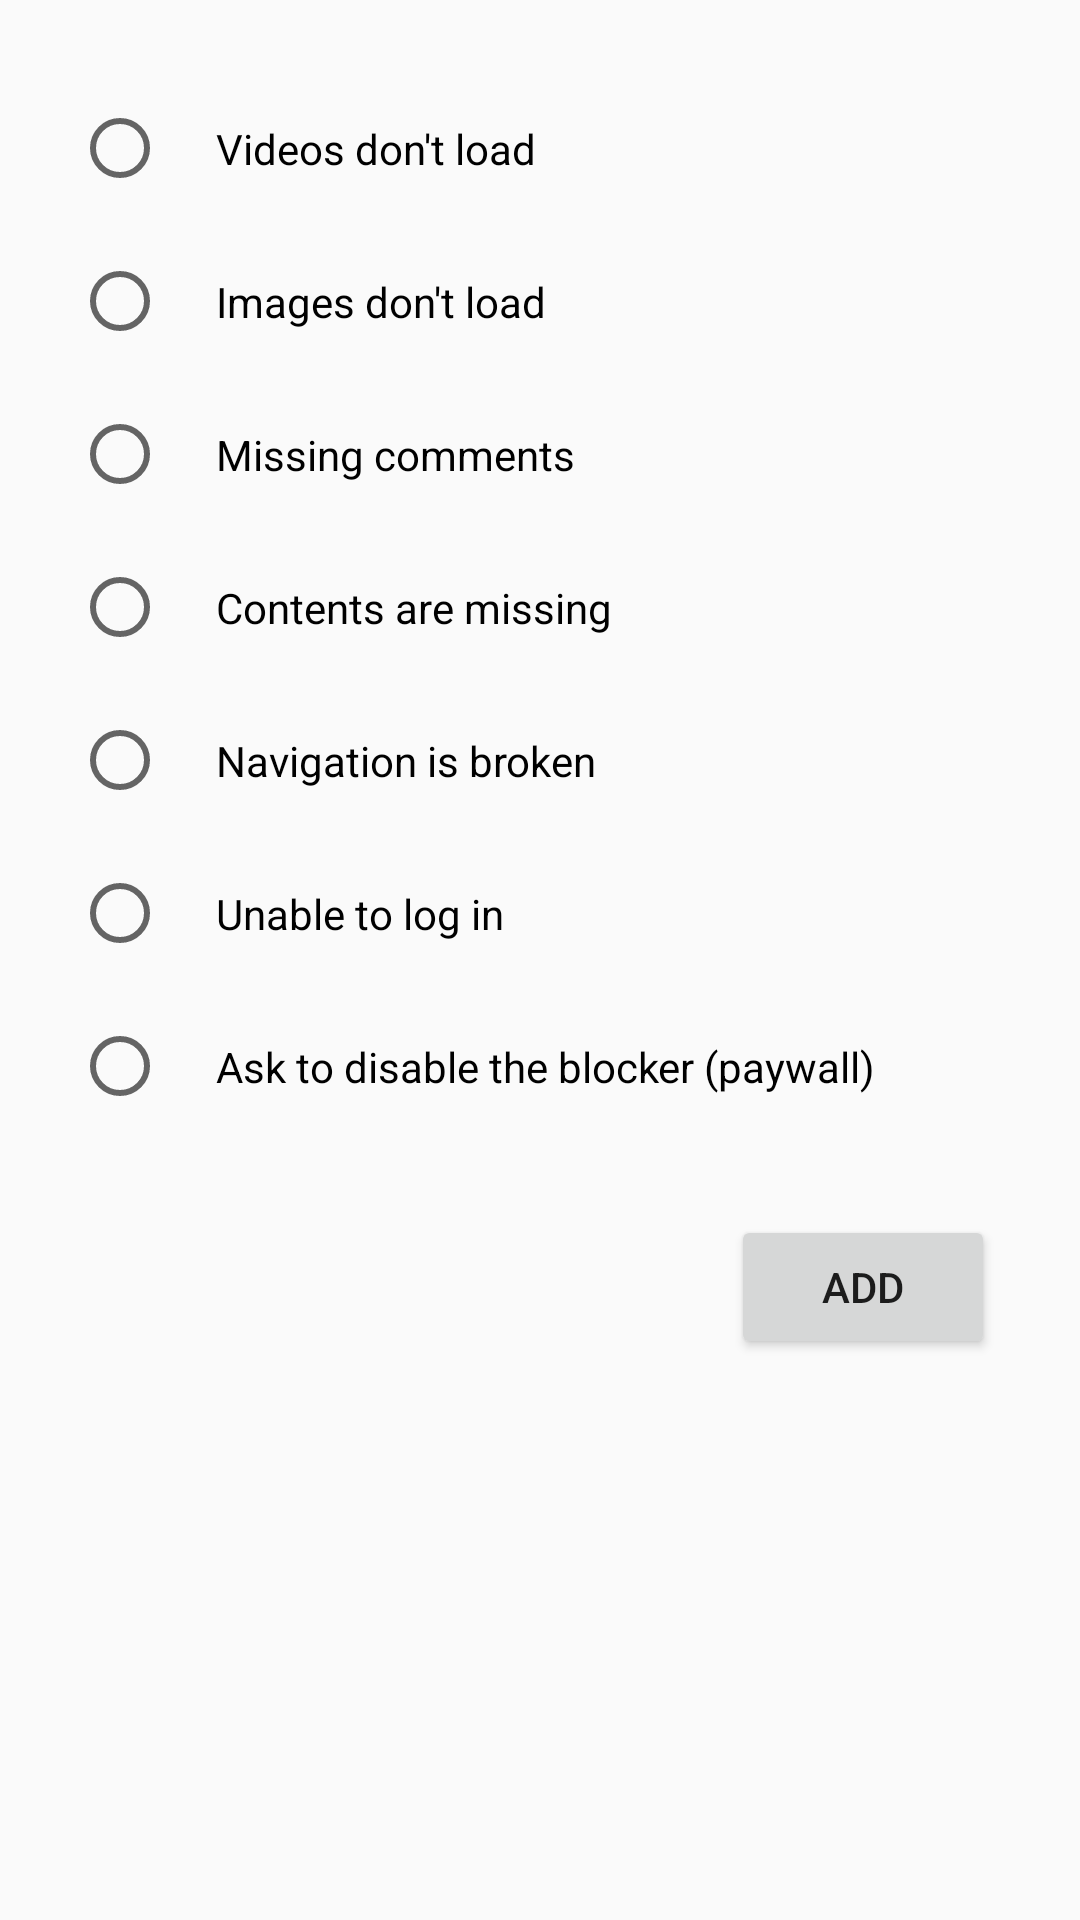

Layout XML and referenced resources for this Android screen:
<!-- AndroidManifest.xml: application theme AppTheme -->
<!-- res/layout/fragment_allow_list.xml -->
<?xml version="1.0" encoding="utf-8"?>
<layout xmlns:android="http://schemas.android.com/apk/res/android"
    xmlns:app="http://schemas.android.com/apk/res-auto">

    <data>
        <import type="org.angmarc.tracker_blocker_browser.data.database.BreakageType" />

        <variable
            name="viewmodel"
            type="org.angmarc.tracker_blocker_browser.allowed_list.AllowDomainViewModel" />
    </data>

    <ScrollView
        android:layout_width="match_parent"
        android:layout_height="wrap_content">

        <LinearLayout
            android:layout_width="wrap_content"
            android:layout_height="wrap_content"
            android:orientation="vertical">

            <LinearLayout
                android:layout_width="wrap_content"
                android:layout_height="wrap_content"
                android:orientation="vertical"
                android:padding="24dp">

                <RadioGroup
                    android:layout_width="match_parent"
                    android:layout_height="wrap_content"
                    android:checkedButton="@={viewmodel.selectedRadio}">

                    <RadioButton
                        android:id="@+id/videosButton"
                        android:layout_width="match_parent"
                        android:layout_height="wrap_content"
                        android:padding="16dp"
                        android:text="Videos don't load" />

                    <RadioButton
                        android:id="@+id/imagesButton"
                        android:layout_width="match_parent"
                        android:layout_height="wrap_content"
                        android:padding="16dp"
                        android:text="Images don't load" />

                    <RadioButton
                        android:id="@+id/commentsButton"
                        android:layout_width="match_parent"
                        android:layout_height="wrap_content"
                        android:padding="16dp"
                        android:text="Missing comments" />

                    <RadioButton
                        android:id="@+id/contentsButton"
                        android:layout_width="match_parent"
                        android:layout_height="wrap_content"
                        android:padding="16dp"
                        android:text="Contents are missing" />

                    <RadioButton
                        android:id="@+id/navigationButton"
                        android:layout_width="match_parent"
                        android:layout_height="wrap_content"
                        android:padding="16dp"
                        android:text="Navigation is broken" />

                    <RadioButton
                        android:id="@+id/loginButton"
                        android:layout_width="match_parent"
                        android:layout_height="wrap_content"
                        android:padding="16dp"
                        android:text="Unable to log in" />

                    <RadioButton
                        android:id="@+id/paywallButton"
                        android:layout_width="match_parent"
                        android:layout_height="wrap_content"
                        android:padding="16dp"
                        android:text="Ask to disable the blocker (paywall)" />

                </RadioGroup>
            </LinearLayout>

            <Button
                android:layout_width="wrap_content"
                android:layout_height="wrap_content"
                android:text="@string/add"
                android:onClick="@{() -> viewmodel.addAllowedDomain()}"
                android:layout_gravity="end"/>
        </LinearLayout>
    </ScrollView>
</layout>
<!-- resources referenced by this layout -->
<resources>
  <string name="add">Add</string>
  <style name="AppTheme" parent="Theme.AppCompat.Light.DarkActionBar">
          
          <item name="colorPrimary">@color/colorPrimary</item>
          <item name="colorPrimaryDark">@color/colorPrimaryDark</item>
          <item name="colorAccent">@color/colorAccent</item>
          <item name="textColorOnDark">@color/textColorOnDark</item>
          <item name="colorSurfaceDark">@color/colorSurfaceDark</item>
      </style>
  <color name="colorPrimary">#FDFFFF</color>
  <color name="colorPrimaryDark">#383838</color>
  <color name="colorAccent">#03DAC5</color>
  <color name="textColorOnDark">#FDFFFF</color>
  <color name="colorSurfaceDark">#087E8B</color>
</resources>
